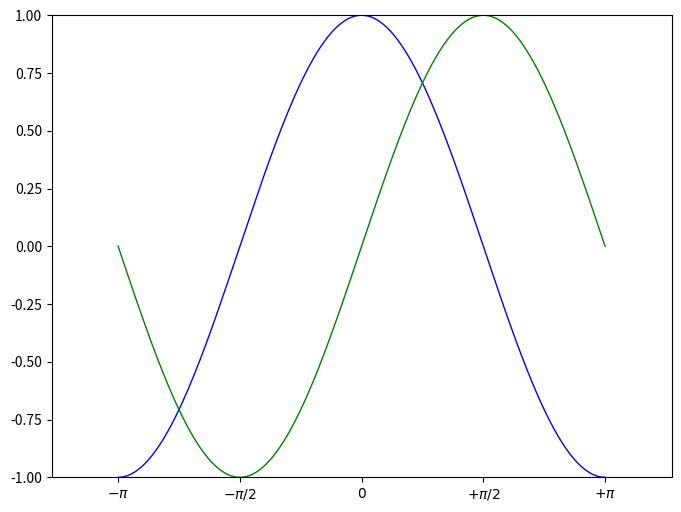

Write Python code to recreate this figure. (Note: this script raises an exception after producing the figure.)
import numpy as np
import matplotlib.pyplot as plt

# Create a figure of size 8x6 inches, 80 dots per inch
plt.figure(figsize=(8, 6), dpi=80)

# Create a new subplot from a grid of 1x1
plt.subplot(1, 1, 1)

X = np.linspace(-np.pi, np.pi, 256, endpoint=True)
C, S = np.cos(X), np.sin(X)

# Plot cosine with a blue continuous line of width 1 (pixels)
plt.plot(X, C, color="blue", linewidth=1.0, linestyle="-")

# Plot sine with a green continuous line of width 1 (pixels)
plt.plot(X, S, color="green", linewidth=1.0, linestyle="-")

# Set x limits
plt.xlim(-4.0, 4.0)
#plt.xlim(X.min() * 1.1, X.max() * 1.1)

# Set x ticks
plt.xticks([-np.pi, -np.pi/2, 0, np.pi/2, np.pi], [r'$-\pi$', r'$-\pi/2$', r'$0$', r'$+\pi/2$', r'$+\pi$'])

# Set y limits
plt.ylim(-1.0, 1.0)
#plt.ylim(C.min()*1.1, C.max()*1.1)

# Set y ticks
plt.ticks([-1, 0, +1], [r'$-1$', r'$0$', r'$+1$'])

# Save figure using 72 dots per inch
# plt.savefig("exercice_2.png", dpi=72)

# Show result on screen
plt.show()

